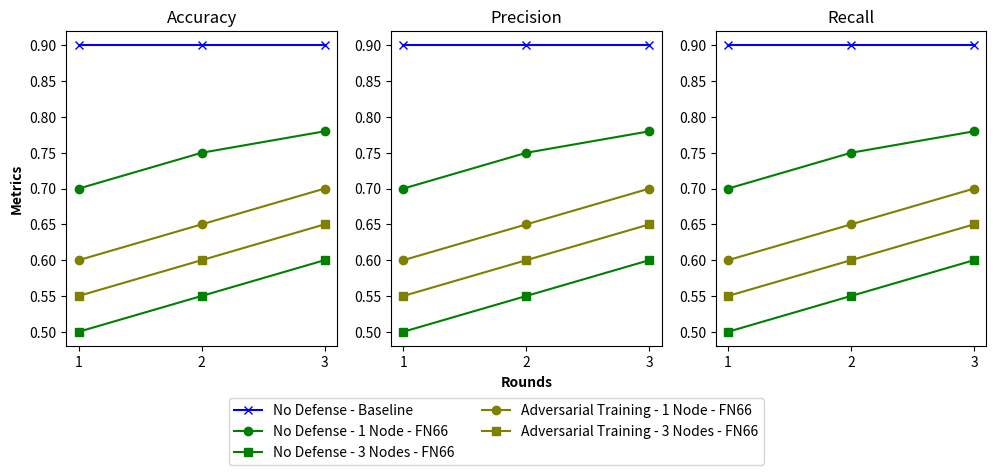

Python code for this plot:
import matplotlib.pyplot as plt
import numpy as np

# Sample data
rounds = np.arange(1, 4)

acc_baseline_node = [0.9, 0.9, 0.9]
acc_no_defense_1_node = [0.7, 0.75, 0.78]
acc_no_defense_3_nodes = [0.5, 0.55, 0.6]
acc_adv_training_1_node = [0.6, 0.65, 0.7]
acc_adv_training_3_nodes = [0.55, 0.6, 0.65]

prec_baseline_node = [0.9, 0.9, 0.9]
prec_no_defense_1_node = [0.7, 0.75, 0.78]
prec_no_defense_3_nodes = [0.5, 0.55, 0.6]
prec_adv_training_1_node = [0.6, 0.65, 0.7]
prec_adv_training_3_nodes = [0.55, 0.6, 0.65]

recall_baseline_node = [0.9, 0.9, 0.9]
recall_no_defense_1_node = [0.7, 0.75, 0.78]
recall_no_defense_3_nodes = [0.5, 0.55, 0.6]
recall_adv_training_1_node = [0.6, 0.65, 0.7]
recall_adv_training_3_nodes = [0.55, 0.6, 0.65]

# Create subplots
fig, axs = plt.subplots(1, 3, figsize=(10, 5))

# Plot Accuracy
axs[0].plot(rounds, acc_baseline_node, label='No Defense - Baseline', color='blue', marker='x')
axs[0].plot(rounds, acc_no_defense_1_node, label='No Defense - 1 Node - FN66', color='green', marker='o')
axs[0].plot(rounds, acc_no_defense_3_nodes, label='No Defense - 3 Nodes - FN66', color='green', marker='s')
axs[0].plot(rounds, acc_adv_training_1_node, label='Adversarial Training - 1 Node - FN66', color='olive', marker='o')
axs[0].plot(rounds, acc_adv_training_3_nodes, label='Adversarial Training - 3 Nodes - FN66', color='olive', marker='s')
axs[0].set_title('Accuracy')
axs[0].set_ylabel('Metrics', fontweight='bold')
axs[0].set_xticks(rounds)
axs[0].set_xticklabels(rounds)

# Plot Precision
axs[1].plot(rounds, prec_baseline_node, color='blue', marker='x')
axs[1].plot(rounds, prec_no_defense_1_node, color='green', marker='o')
axs[1].plot(rounds, prec_no_defense_3_nodes, color='green', marker='s')
axs[1].plot(rounds, prec_adv_training_1_node, color='olive', marker='o')
axs[1].plot(rounds, prec_adv_training_3_nodes, color='olive', marker='s')
axs[1].set_title('Precision')
axs[1].set_xlabel('Rounds', fontweight='bold')
axs[1].set_xticks(rounds)
axs[1].set_xticklabels(rounds)

# Plot Recall
axs[2].plot(rounds, recall_baseline_node, color='blue', marker='x')
axs[2].plot(rounds, recall_no_defense_1_node, color='green', marker='o')
axs[2].plot(rounds, recall_no_defense_3_nodes, color='green', marker='s')
axs[2].plot(rounds, recall_adv_training_1_node, color='olive', marker='o')
axs[2].plot(rounds, recall_adv_training_3_nodes, color='olive', marker='s')
axs[2].set_title('Recall')
axs[2].set_xticks(rounds)
axs[2].set_xticklabels(rounds)

# Adding a single legend outside the subplots
fig.legend(['No Defense - Baseline', 'No Defense - 1 Node - FN66', 'No Defense - 3 Nodes - FN66',
            'Adversarial Training - 1 Node - FN66', 'Adversarial Training - 3 Nodes - FN66'],
           loc='upper center', bbox_to_anchor=(0.5, 0.16), ncol=2, frameon=True)

# Adjust layout to give more space for the legend
plt.subplots_adjust(left=0.07, right=0.99, bottom=0.25)

# Ensure the entire figure, including the legend, is displayed properly
plt.show()
